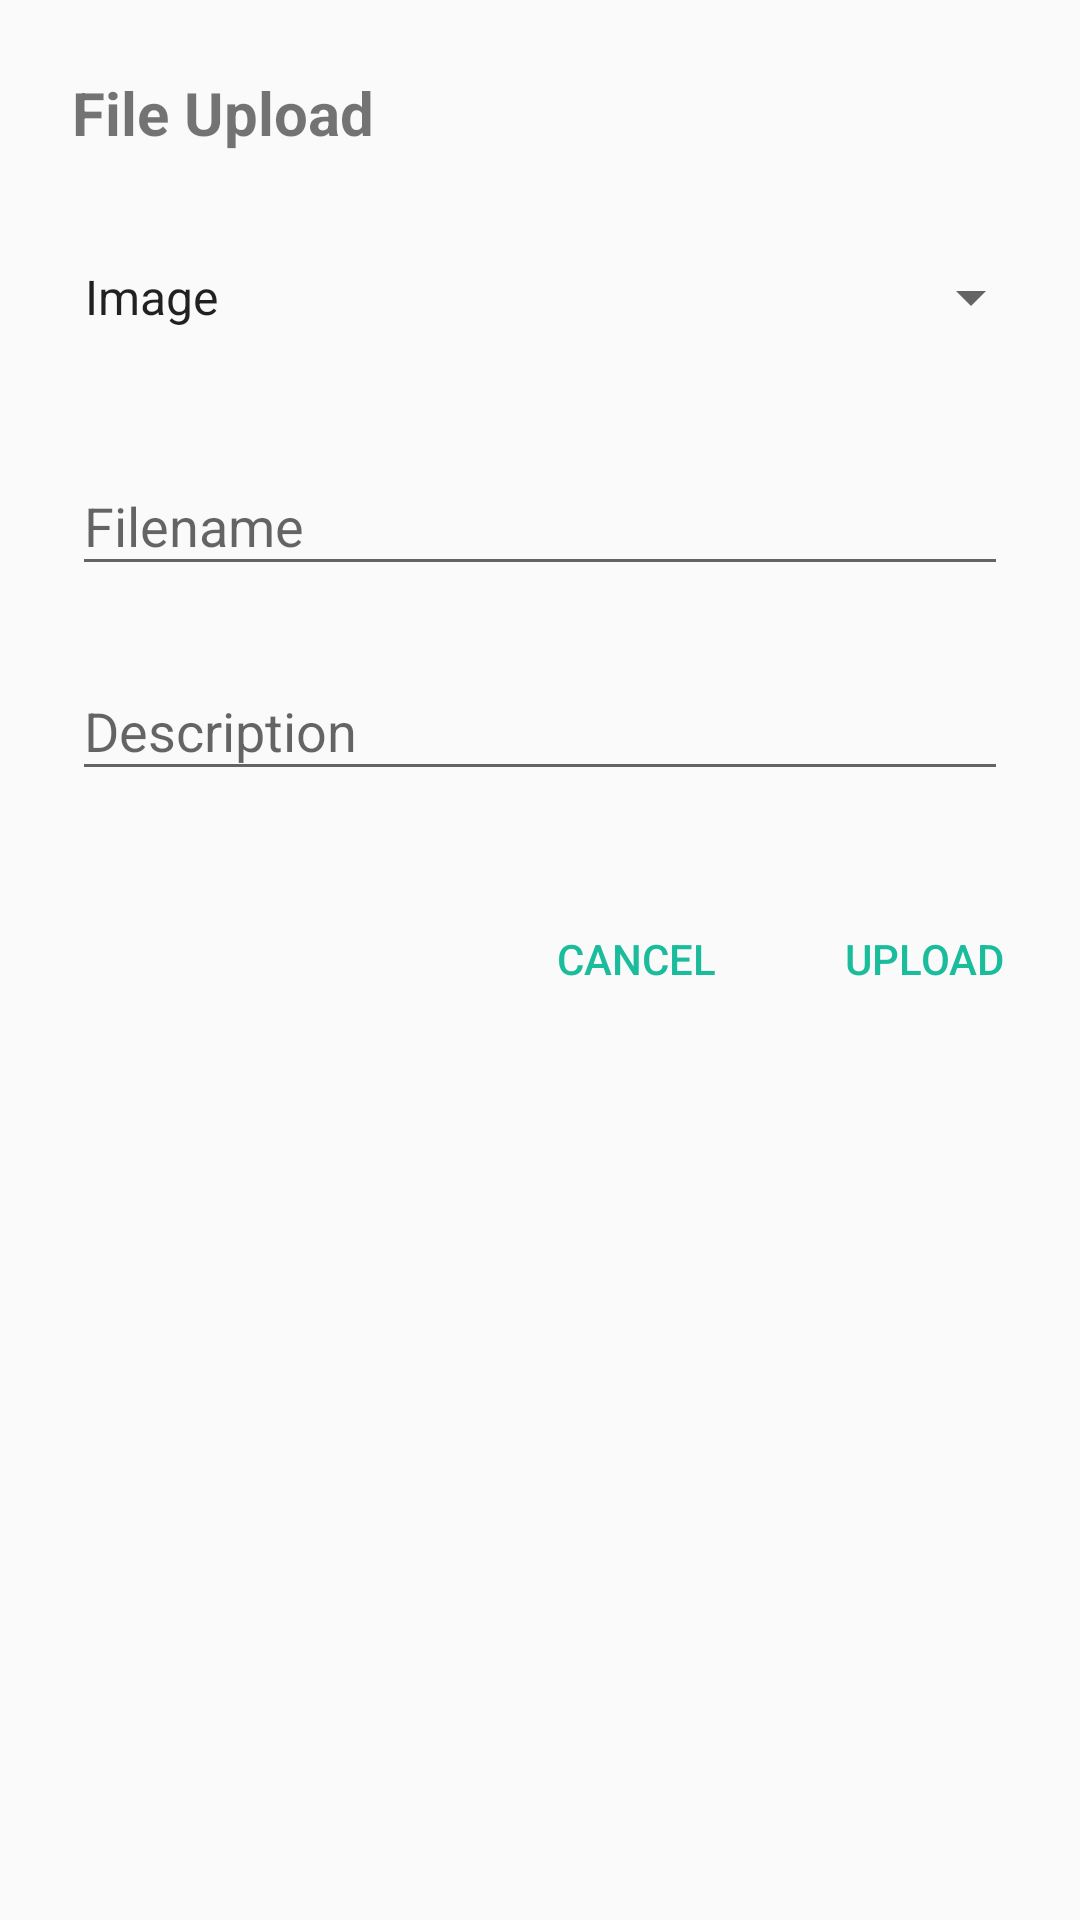

Android layout source for this screen:
<!-- AndroidManifest.xml: application theme AppTheme -->
<!-- res/layout/dialog_file_upload.xml -->
<?xml version="1.0" encoding="utf-8"?>
<LinearLayout xmlns:android="http://schemas.android.com/apk/res/android"
    android:layout_width="320dp"
    android:layout_height="match_parent"
    android:orientation="vertical">

    <LinearLayout
        android:layout_width="match_parent"
        android:layout_height="wrap_content"
        android:layout_marginStart="24dp"
        android:layout_marginEnd="24dp"
        android:orientation="vertical">

        <TextView
            android:layout_width="match_parent"
            android:layout_height="wrap_content"
            android:layout_marginTop="24dp"
            android:layout_marginBottom="20dp"
            android:textStyle="bold"
            android:textSize="20sp"
            android:text="File Upload"/>

        <Spinner
            android:id="@+id/file_upload_dropdown"
            android:layout_width="match_parent"
            android:layout_height="56dp"
            android:layout_marginStart="-4dp"
            android:layout_marginEnd="-12dp"
            android:entries="@array/file_categories"/>

        <android.support.design.widget.TextInputLayout
            android:layout_width="match_parent"
            android:layout_marginTop="16dp"
            android:layout_height="wrap_content">

            <EditText
                android:id="@+id/file_upload_filename"
                android:layout_width="match_parent"
                android:layout_height="wrap_content"
                android:inputType="text"
                android:hint="Filename" />

        </android.support.design.widget.TextInputLayout>


        <android.support.design.widget.TextInputLayout
            android:layout_width="match_parent"
            android:layout_marginTop="16dp"
            android:layout_marginBottom="24dp"
            android:layout_height="wrap_content">

            <EditText
                android:id="@+id/file_upload_description"
                android:layout_width="match_parent"
                android:layout_height="wrap_content"
                android:inputType="textMultiLine"
                android:hint="Description" />

        </android.support.design.widget.TextInputLayout>

    </LinearLayout>

    <LinearLayout
        android:layout_width="match_parent"
        android:layout_height="wrap_content"
        android:gravity="end"
        android:layout_margin="8dp">

        <Button
            android:id="@+id/file_upload_cancel"
            style="@style/Widget.AppCompat.Button.Borderless.Colored"
            android:layout_width="wrap_content"
            android:layout_height="match_parent"
            android:text="Cancel"/>

        <Button
            android:id="@+id/file_upload_button"
            style="@style/Widget.AppCompat.Button.Borderless.Colored"
            android:layout_marginStart="8dp"
            android:layout_width="wrap_content"
            android:layout_height="match_parent"
            android:text="Upload"/>

    </LinearLayout>

</LinearLayout>
<!-- resources referenced by this layout -->
<resources>
  <string-array name="file_categories">
          <item>Image</item>
          <item>Video</item>
          <item>Document</item>
      </string-array>
  <style name="AppTheme" parent="Theme.AppCompat.Light.NoActionBar">
          
          <item name="colorPrimary">@color/colorPrimary</item>
          <item name="colorPrimaryDark">@color/colorPrimaryDark</item>
          <item name="colorAccent">@color/colorAccent</item>
      </style>
  <color name="colorPrimary">@color/wet_asphalt_500</color>
  <color name="colorPrimaryDark">@color/wet_asphalt_700</color>
  <color name="colorAccent">@color/turquoise_500</color>
  <color name="wet_asphalt_500">#FF34495E</color>
  <color name="wet_asphalt_700">#FF212E3B</color>
  <color name="turquoise_500">#FF1ABC9C</color>
</resources>
